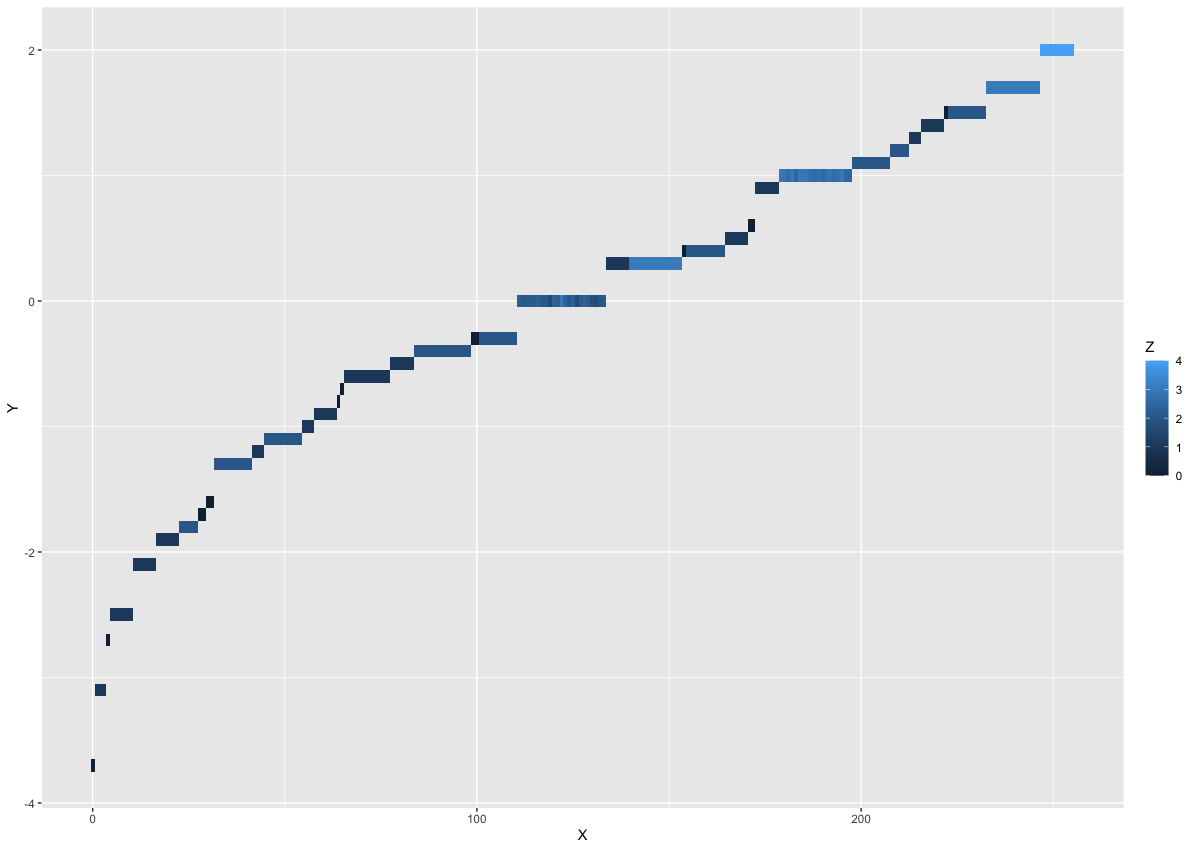

The file beside this chart, header and first rows:
"X", Y, Z
0, -3.7, 0.0000000000000000
1, -3.1, 1
2, -3.1, 1
3, -3.1, 1
4, -2.7, 0.0000000000000000
5, -2.5, 1
6, -2.5, 1
7, -2.5, 1
8, -2.5, 1
9, -2.5, 1
10, -2.5, 1
11, -2.1, 1
12, -2.1, 1
13, -2.1, 1
14, -2.1, 1
15, -2.1, 1
16, -2.1, 1
17, -1.9, 1
18, -1.9, 1
19, -1.9, 1
20, -1.9, 1
21, -1.9, 1
22, -1.9, 1
23, -1.8, 2
24, -1.8, 2
25, -1.8, 2
26, -1.8, 2
27, -1.8, 2
28, -1.7, 5.5511151231257827E-017
29, -1.7, 0.0000000000000000
30, -1.6, 0.0000000000000000
31, -1.6, 1.1102230246251565E-016
32, -1.3, 2
33, -1.3, 2
34, -1.3, 2
35, -1.3, 2
36, -1.3, 2
37, -1.3, 2
38, -1.3, 2
39, -1.3, 2
40, -1.3, 2
41, -1.3, 2
42, -1.2, 1
43, -1.2, 1
44, -1.2, 1
45, -1.1, 2
46, -1.1, 2
47, -1.1, 2
48, -1.1, 2
49, -1.1, 2
50, -1.1, 2
51, -1.1, 2
52, -1.1, 2
53, -1.1, 2
54, -1.1, 2
55, -1, 1
56, -1, 1
57, -1, 1
58, -0.9, 1
59, -0.9, 1
... 196 more rows
